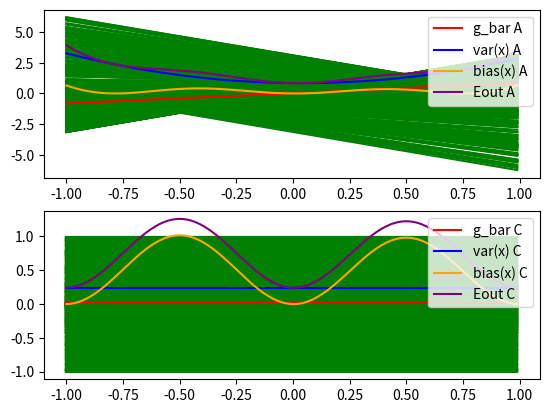

Python code for this plot:
import numpy as np
import matplotlib.pyplot as plt

# Create multiple subplots
fig, axs = plt.subplots(2)

# Use y = sin(pi*x) to get D = {(x1,y1),(x2,y2)}
def f(inpt):
    return np.sin(np.pi * inpt)
# Obtain random sample dataset
def sample():
    X = np.random.uniform(-1, 1, 2)
    X1 = X[0]
    X2 = X[1]
    Y1 = f(X1)
    Y2 = f(X2)
    D = [(X1, Y1), (X2, Y2)]
    return D

# Fxn for A
def fA(x, X1, X2, Y1, Y2):
    return (Y1-Y2)/(X1-X2)*x + (X1*Y2-X2*Y1)/(X1-X2)

# Fxn for C
def fC():
    return (Y1+Y2)/2

A = []
C = []
x = np.arange(-1., 1., .01)

# Sample D 1000 times randomly
for i in range(1000):
    D = sample()
    X1 = D[0][0]
    Y1 = D[0][1]
    X2 = D[1][0]
    Y2 = D[1][1]

    # Evaluate/plot g_D(x) for part A
    line_A = fA(x, X1, X2, Y1, Y2)
    axs[0].plot(x, line_A, color='green')
    A.append(line_A)

    # Evaluate/plot g_D(x) for part C
    line_C = []
    for j in range(200):
        line_C.append(fC())
    axs[1].plot(x, line_C, color='green')
    C.append(line_C)

# g_bar
g_bar_A = np.mean(A, axis=0)
print("g_bar A: " + str(np.mean(g_bar_A)))                  # should be near 0
g_bar_C = np.mean(C, axis=0)
print("g_bar C: " + str(np.mean(g_bar_C)))                  # should be near 0
axs[0].plot(x, g_bar_A, color='red', label='g_bar A')
axs[1].plot(x, g_bar_C, color='red', label='g_bar C')

# var(x)
var_A = np.mean(np.power(np.subtract(A, g_bar_A), 2), axis=0)    # should be near 1.69
print("Variance of A: " + str(np.mean(var_A)))
var_C = np.mean(np.power(np.subtract(C, g_bar_C), 2), axis=0)     # should be near 0.25
print("Variance of C: " + str(np.mean(var_C)))
axs[0].plot(x, var_A, color='blue', label='var(x) A')
axs[1].plot(x, var_C, color='blue', label='var(x) C')

# bias(x)
bias_A = np.power(np.subtract(g_bar_A, f(x)), 2)
print("Bias of A: " + str(np.mean(bias_A)))                     # should be near .21
bias_C = np.power(np.subtract(g_bar_C, f(x)), 2)
print("Bias of C: " + str(np.mean(bias_C)))                     # should be near .5
axs[0].plot(x, bias_A, color='orange', label='bias(x) A')
axs[1].plot(x, bias_C, color='orange', label='bias(x) C')

# Mean Eout
E_out_A = np.add(var_A, bias_A)
print("Eout of A: " + str(np.mean(E_out_A)))        # should be near 1.9
E_out_C = np.add(var_C, bias_C)
print("Eout of C: " + str(np.mean(E_out_C)))        # should be near .75
axs[0].plot(x, E_out_A, color='purple', label='Eout A')
axs[1].plot(x, E_out_C, color='purple', label='Eout C')

# Plot legend
axs[0].legend(loc='upper right')
axs[1].legend(loc='upper right')

plt.show()
